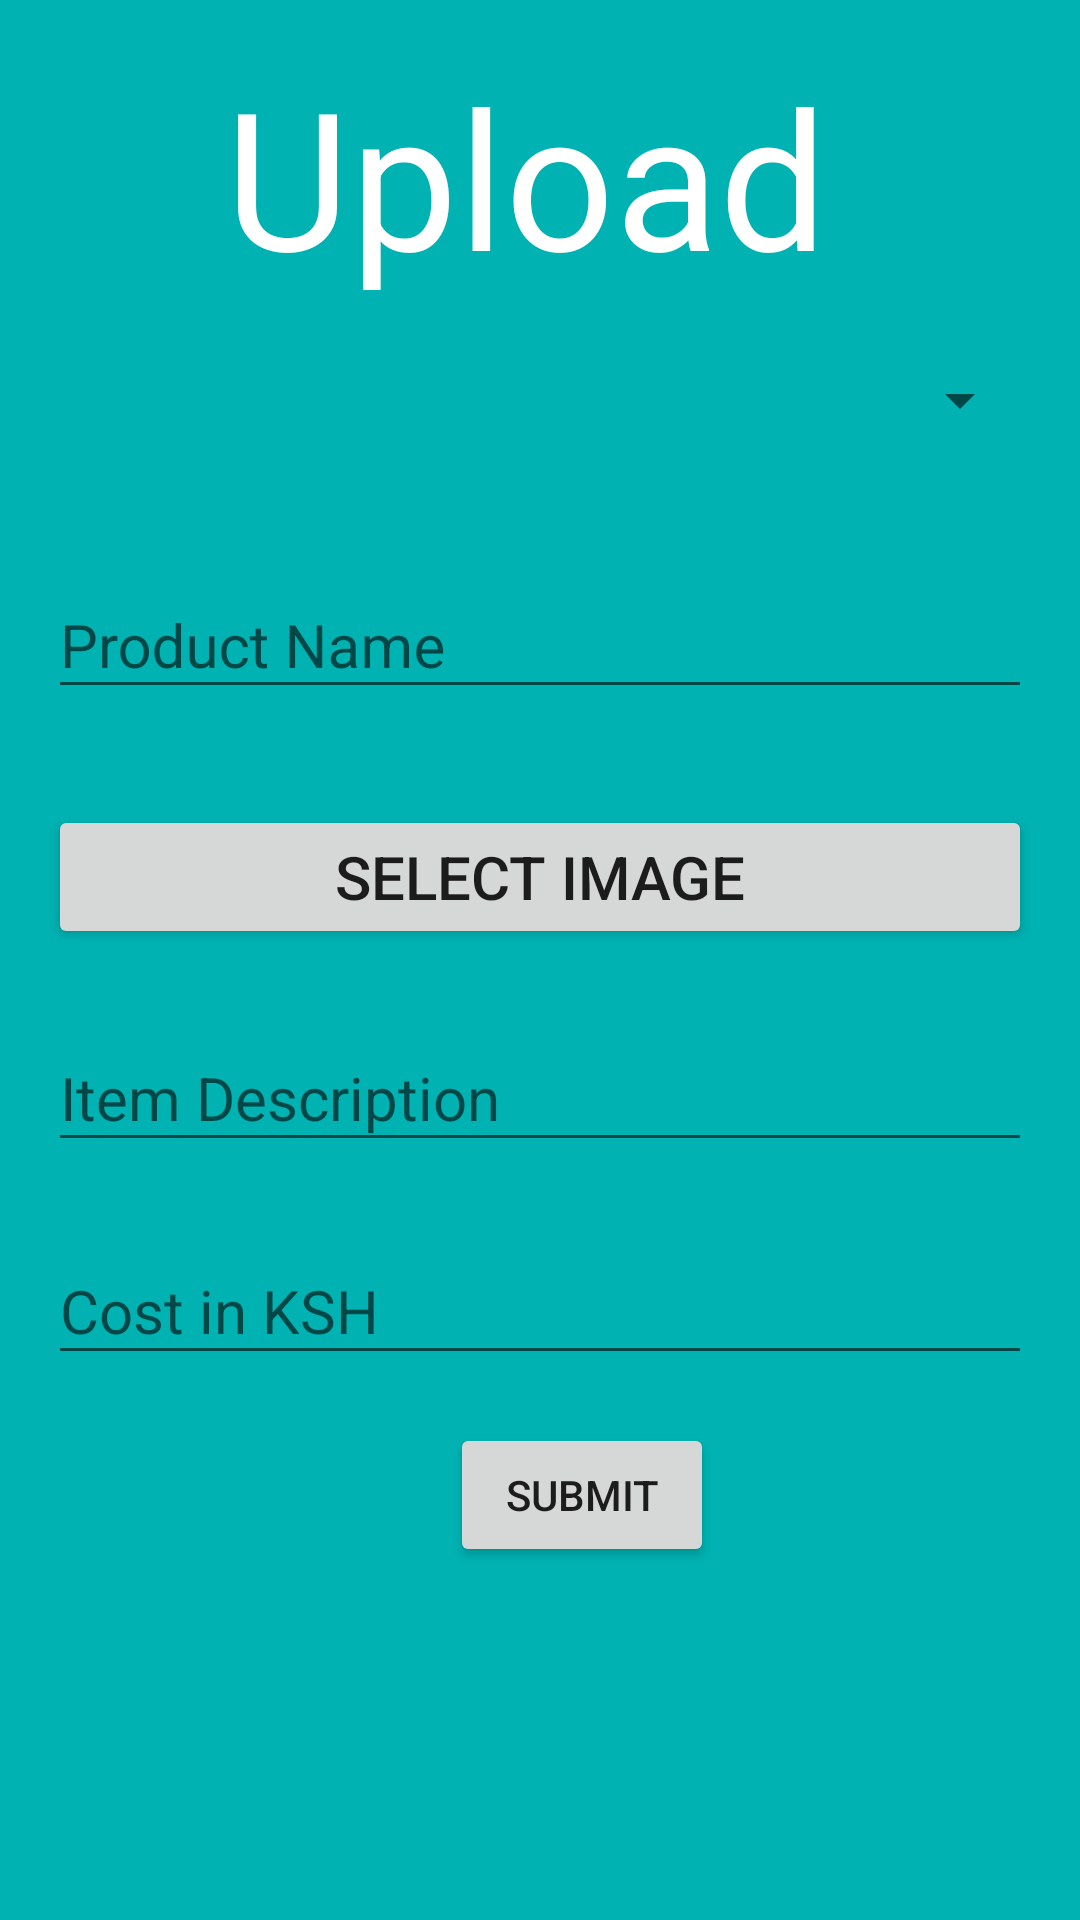

Android layout source for this screen:
<!-- AndroidManifest.xml: application theme AppTheme -->
<!-- res/layout/activity_upload.xml -->
<?xml version="1.0" encoding="utf-8"?>
<LinearLayout xmlns:android="http://schemas.android.com/apk/res/android"
    xmlns:tools="http://schemas.android.com/tools"
    android:layout_width="match_parent"
    android:layout_height="match_parent"
    xmlns:app="http://schemas.android.com/apk/res-auto"
    tools:context=".UploadActivity"
    android:background="@color/colorPrimary"
    android:orientation="vertical">
    <TextView
        android:layout_width="match_parent"
        android:layout_height="wrap_content"
        android:textSize="@dimen/text_xlarge"
        android:textColor="@color/colorWhite"
        android:text="Upload"
       android:layout_marginTop="@dimen/activity_vertical_margin"
        android:layout_marginLeft="@dimen/margin_md"
        />
    <ScrollView
        android:layout_width="match_parent"
        android:layout_height="wrap_content">
        <LinearLayout
            android:layout_width="match_parent"
            android:layout_height="wrap_content"
            android:orientation="vertical">
            <Spinner
                android:id="@+id/categopry"
                android:layout_width="match_parent"
                android:layout_height="wrap_content"
                android:layout_margin="@dimen/activity_horizontal_margin"
                android:padding="@dimen/activity_horizontal_margin"/>
            <com.google.android.material.textfield.TextInputLayout
                android:id="@+id/NameContainer"
                android:layout_width="match_parent"
                android:layout_height="wrap_content"
                tools:layout_editor_absoluteX="16dp"
                tools:layout_editor_absoluteY="231dp"
                app:layout_constraintLeft_toLeftOf="parent"
                app:layout_constraintRight_toRightOf="parent"
                app:layout_constraintTop_toBottomOf="parent"
                android:layout_marginTop="@dimen/activity_horizontal_margin"
                android:layout_marginLeft="@dimen/activity_horizontal_margin"
                android:layout_marginRight="@dimen/activity_horizontal_margin">
                <AutoCompleteTextView
                    android:id="@+id/ItemName"
                    android:layout_width="match_parent"
                    android:layout_height="wrap_content"
                    android:inputType="text"
                    android:textColor="@color/colorWhite"
                    android:textSize="@dimen/text_standard"
                    android:hint="@string/product_name"
                    android:textColorHint="@color/colorWhite"/>

            </com.google.android.material.textfield.TextInputLayout>
            <ImageView
                android:layout_width="wrap_content"
                android:layout_height="wrap_content"
                android:id="@+id/ItemImageHolder"
                android:layout_marginTop="@dimen/activity_horizontal_margin"
                android:layout_marginLeft="@dimen/activity_horizontal_margin"
                android:layout_marginRight="@dimen/activity_horizontal_margin"
                app:layout_constraintLeft_toLeftOf="parent"
                app:layout_constraintRight_toRightOf="parent"
                app:layout_constraintTop_toBottomOf="@id/NameContainer"
                />
            <Button
                android:layout_width="match_parent"
                android:layout_height="wrap_content"
                android:id="@+id/ItemImage"
                android:textSize="@dimen/text_standard"
                android:text="@string/select_image"
                android:drawableLeft="@drawable/ic_menu_gallery"
                android:drawablePadding="@dimen/activity_horizontal_margin"
                android:layout_marginLeft="@dimen/activity_horizontal_margin"
                android:layout_marginRight="@dimen/activity_horizontal_margin"
                app:layout_constraintLeft_toLeftOf="parent"
                app:layout_constraintRight_toRightOf="parent"
                app:layout_constraintTop_toBottomOf="@id/ItemImageHolder"
                android:layout_marginTop="@dimen/activity_horizontal_margin"/>
            <com.google.android.material.textfield.TextInputLayout
                android:id="@+id/PropertyContainer"
                android:layout_width="match_parent"
                android:layout_height="wrap_content"
                tools:layout_editor_absoluteX="16dp"
                tools:layout_editor_absoluteY="231dp"
                app:layout_constraintLeft_toLeftOf="parent"
                app:layout_constraintRight_toRightOf="parent"
                app:layout_constraintTop_toBottomOf="@id/ItemImage"
                android:layout_marginTop="@dimen/activity_horizontal_margin"
                android:layout_marginLeft="@dimen/activity_horizontal_margin"
                android:layout_marginRight="@dimen/activity_horizontal_margin">
                <EditText
                    android:id="@+id/ItemDescription"
                    android:layout_width="match_parent"
                    android:layout_height="wrap_content"
                    android:textColor="@color/colorWhite"
                    android:textSize="@dimen/text_standard"
                    android:hint="Item Description"
                    />
            </com.google.android.material.textfield.TextInputLayout>
            <com.google.android.material.textfield.TextInputLayout
                android:id="@+id/CostContainer"
                android:layout_width="match_parent"
                android:layout_height="wrap_content"
                tools:layout_editor_absoluteX="16dp"
                tools:layout_editor_absoluteY="231dp"
                app:layout_constraintLeft_toLeftOf="parent"
                app:layout_constraintRight_toRightOf="parent"
                app:layout_constraintTop_toBottomOf="@id/PropertyContainer"
                android:layout_marginTop="@dimen/activity_horizontal_margin"
                android:layout_marginLeft="@dimen/activity_horizontal_margin"
                android:layout_marginRight="@dimen/activity_horizontal_margin">
                <AutoCompleteTextView
                    android:id="@+id/ItemCost"
                    android:layout_width="match_parent"
                    android:layout_height="wrap_content"
                    android:inputType="numberDecimal"
                    android:textColor="@color/colorWhite"
                    android:textSize="@dimen/text_standard"
                    android:hint="@string/cost_in_ksh"
                    android:textColorHint="@color/colorWhite"/>

            </com.google.android.material.textfield.TextInputLayout>
            <Button
                android:id="@+id/btnSubmitItem"
                android:layout_width="wrap_content"
                android:layout_height="wrap_content"
                android:text="@string/submit"
                app:layout_constraintLeft_toLeftOf="parent"
                app:layout_constraintRight_toRightOf="parent"
                app:layout_constraintTop_toBottomOf="@id/CostContainer"
                android:layout_marginLeft="@dimen/margin_lg"
                android:layout_marginTop="@dimen/activity_horizontal_margin"
                tools:layout_editor_absoluteX="28dp"
                tools:layout_editor_absoluteY="288dp"/>
        </LinearLayout>
    </ScrollView>

</LinearLayout>
<!-- resources referenced by this layout -->
<resources>
  <color name="colorPrimary">#00B2B2</color>
  <color name="colorWhite">#FFFFFF</color>
  <dimen name="activity_horizontal_margin">16dp</dimen>
  <dimen name="activity_vertical_margin">16dp</dimen>
  <dimen name="margin_lg">150dp</dimen>
  <dimen name="margin_md">75dp</dimen>
  <dimen name="text_standard">20sp</dimen>
  <dimen name="text_xlarge">64sp</dimen>
  <string name="cost_in_ksh">Cost in KSH</string>
  <string name="product_name">Product Name</string>
  <string name="select_image">Select Image</string>
  <string name="submit">Submit</string>
  <style name="AppTheme" parent="Theme.AppCompat.Light.DarkActionBar">
          
          <item name="colorPrimary">@color/colorPrimary</item>
          <item name="colorPrimaryDark">@color/colorPrimaryDark</item>
          <item name="colorAccent">@color/colorAccent</item>
          <item name="windowActionBar">false</item>
          <item name="windowNoTitle">true</item>
      </style>
  <color name="colorPrimaryDark">#008B8B</color>
  <color name="colorAccent">#DAA520</color>
</resources>
